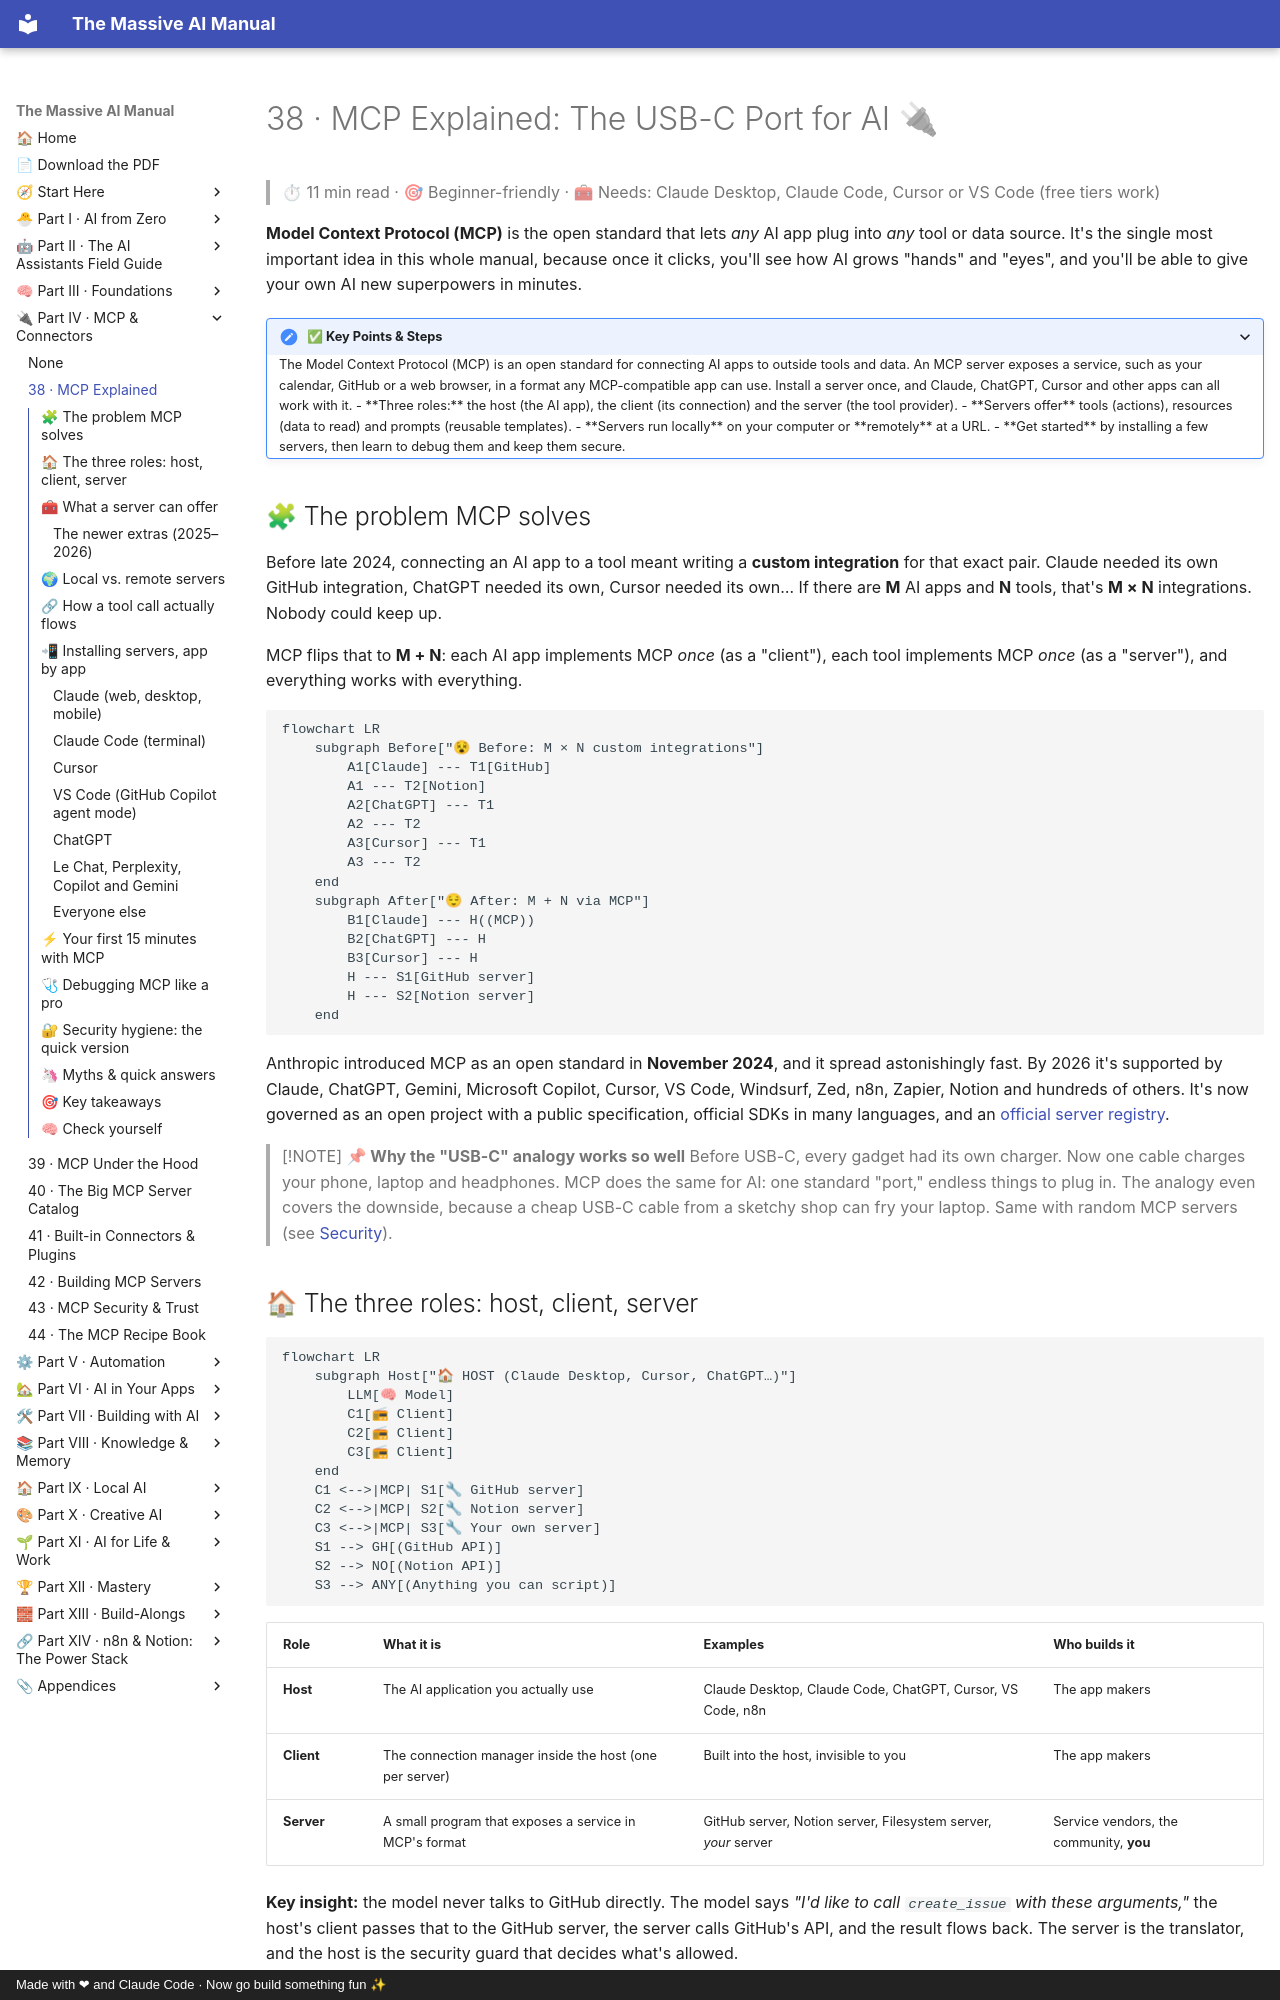

repository: Axmann8/AI_For_Advanced_Beginners · page: part-4-mcp-and-connectors/38-mcp-explained/index.html · generator: mkdocs · copyright: Made with ❤ and Claude Code · Now go build something fun ✨

# 38 · MCP Explained: The USB-C Port for AI 🔌

> ⏱ 11 min read · 🎯 Beginner-friendly · 🧰 Needs: Claude Desktop, Claude Code, Cursor or VS Code (free tiers work)

**Model Context Protocol (MCP)** is the open standard that lets *any* AI app plug into *any* tool or data source. It's
the single most important idea in this whole manual, because once it clicks, you'll see how AI grows "hands" and "eyes",
and you'll be able to give your own AI new superpowers in minutes.

<details class="keypoints" open>
<summary>✅ Key Points & Steps</summary>

The Model Context Protocol (MCP) is an open standard for connecting AI apps to outside tools and data. An MCP server exposes a service, such as your calendar, GitHub or a web browser, in a format any MCP-compatible app can use. Install a server once, and Claude, ChatGPT, Cursor and other apps can all work with it.

- **Three roles:** the host (the AI app), the client (its connection) and the server (the tool provider).
- **Servers offer** tools (actions), resources (data to read) and prompts (reusable templates).
- **Servers run locally** on your computer or **remotely** at a URL.
- **Get started** by installing a few servers, then learn to debug them and keep them secure.

</details>

<!-- in-this-chapter -->

## 🧩 The problem MCP solves

Before late 2024, connecting an AI app to a tool meant writing a **custom integration** for that exact pair. Claude
needed its own GitHub integration, ChatGPT needed its own, Cursor needed its own… If there are **M** AI apps and **N**
tools, that's **M × N** integrations. Nobody could keep up.

MCP flips that to **M + N**: each AI app implements MCP *once* (as a "client"), each tool implements MCP *once* (as a
"server"), and everything works with everything.

```mermaid
flowchart LR
    subgraph Before["😵 Before: M × N custom integrations"]
        A1[Claude] --- T1[GitHub]
        A1 --- T2[Notion]
        A2[ChatGPT] --- T1
        A2 --- T2
        A3[Cursor] --- T1
        A3 --- T2
    end
    subgraph After["😌 After: M + N via MCP"]
        B1[Claude] --- H((MCP))
        B2[ChatGPT] --- H
        B3[Cursor] --- H
        H --- S1[GitHub server]
        H --- S2[Notion server]
    end
```

Anthropic introduced MCP as an open standard in **November 2024**, and it spread astonishingly fast. By 2026 it's
supported by Claude, ChatGPT, Gemini, Microsoft Copilot, Cursor, VS Code, Windsurf, Zed, n8n, Zapier, Notion and
hundreds of others. It's now governed as an open project with a public specification, official SDKs in many languages,
and an [official server registry](https://registry.modelcontextprotocol.io).

> [!NOTE]
> **📌 Why the "USB-C" analogy works so well**
> Before USB-C, every gadget had its own charger. Now one cable charges your phone, laptop and headphones. MCP does the
> same for AI: one standard "port," endless things to plug in. The analogy even covers the downside, because a cheap
> USB-C cable from a sketchy shop can fry your laptop. Same with random MCP servers (see [Security](#-security-hygiene-the-quick-version)).
